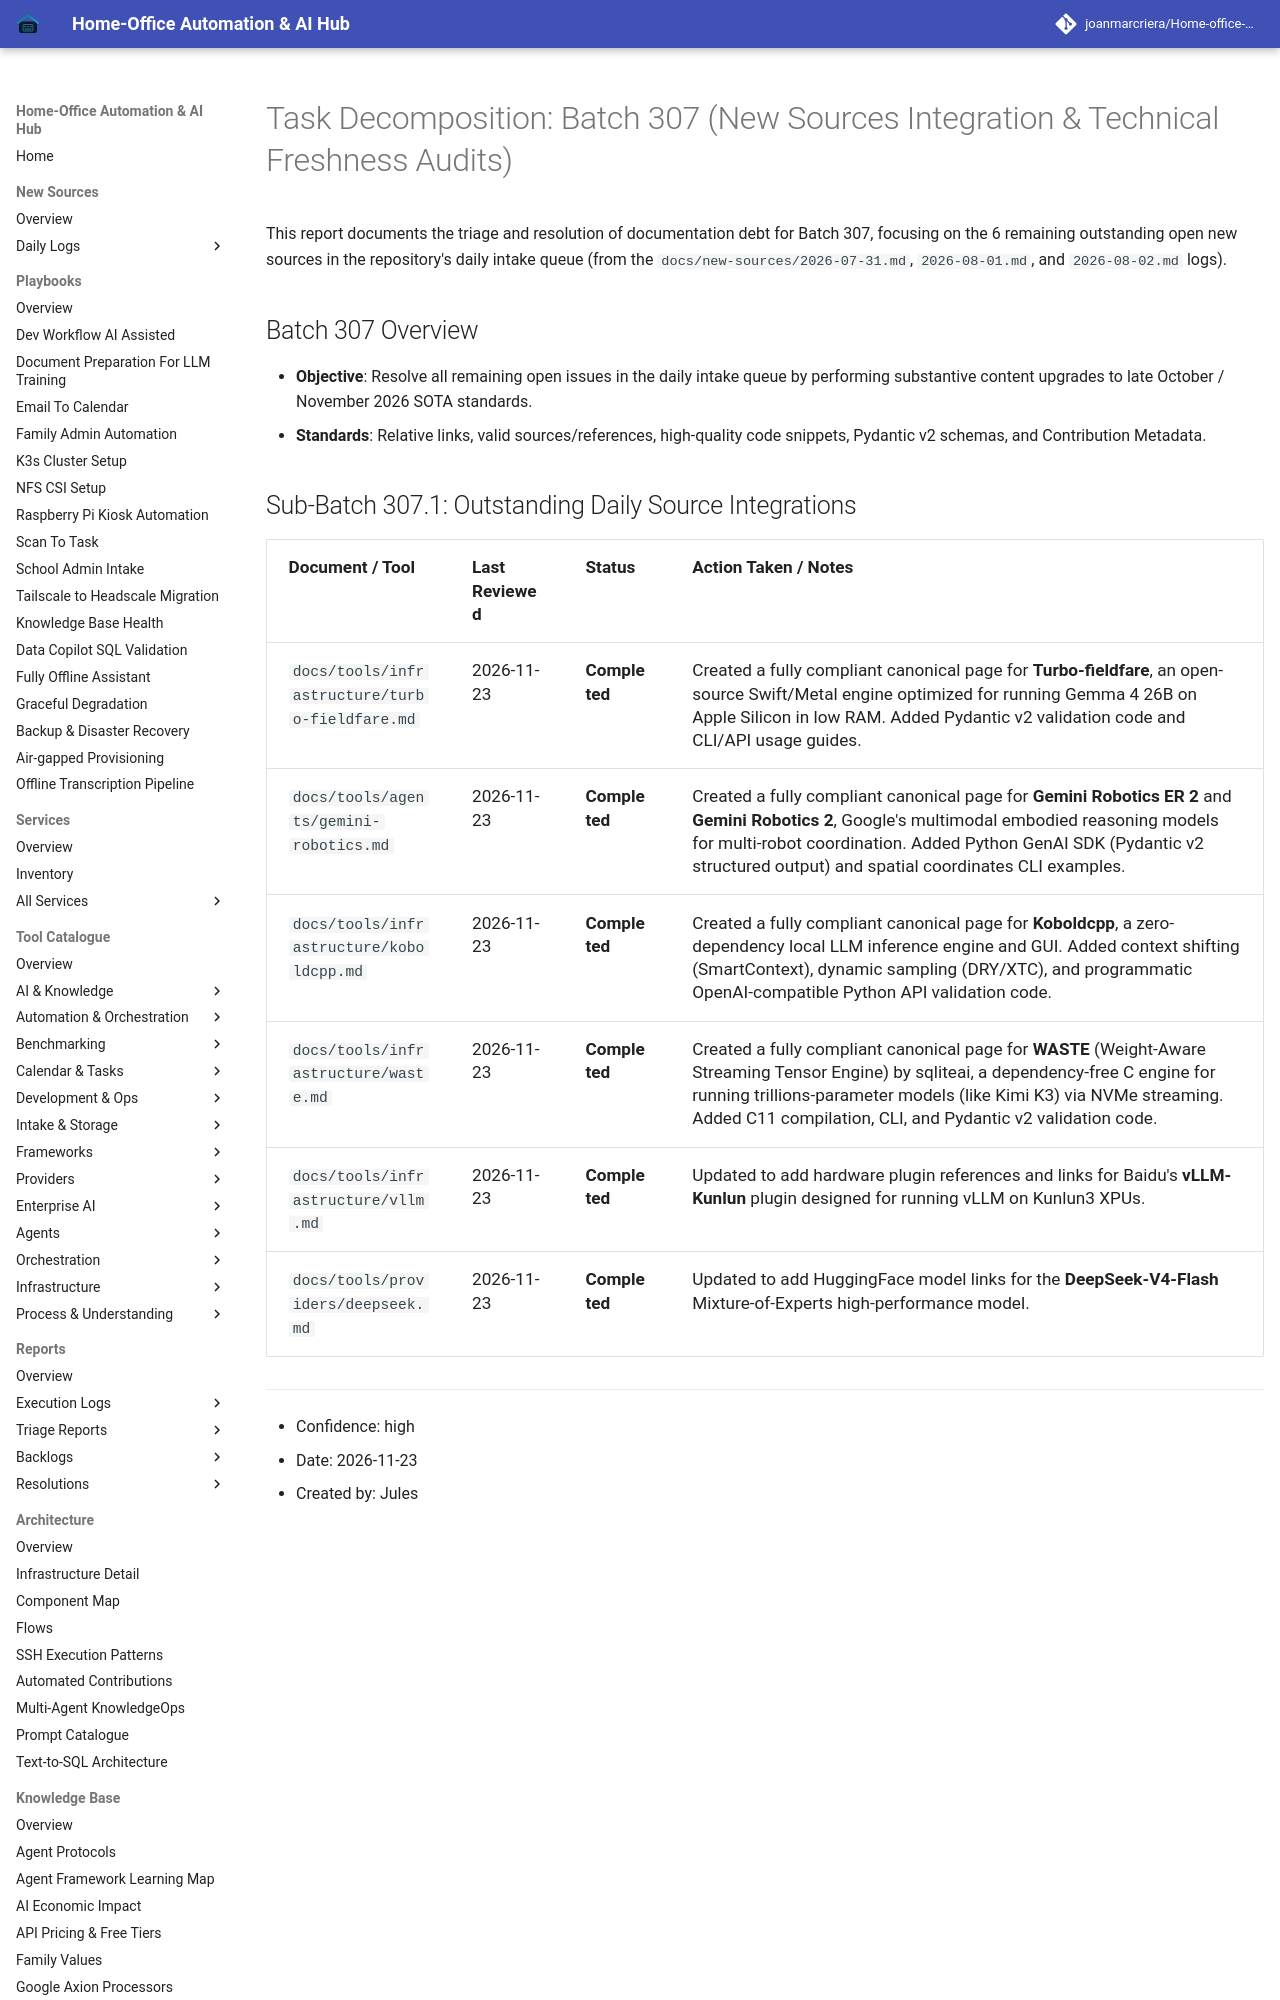

repository: joanmarcriera/Home-office-automations · page: reports/task-decomposition-batch-307/index.html · generator: mkdocs

# Task Decomposition: Batch 307 (New Sources Integration & Technical Freshness Audits)

This report documents the triage and resolution of documentation debt for Batch 307, focusing on the 6 remaining outstanding open new sources in the repository's daily intake queue (from the `docs/new-sources/2026-07-31.md`, `2026-08-01.md`, and `2026-08-02.md` logs).

## Batch 307 Overview
- **Objective**: Resolve all remaining open issues in the daily intake queue by performing substantive content upgrades to late October / November 2026 SOTA standards.
- **Standards**: Relative links, valid sources/references, high-quality code snippets, Pydantic v2 schemas, and Contribution Metadata.
